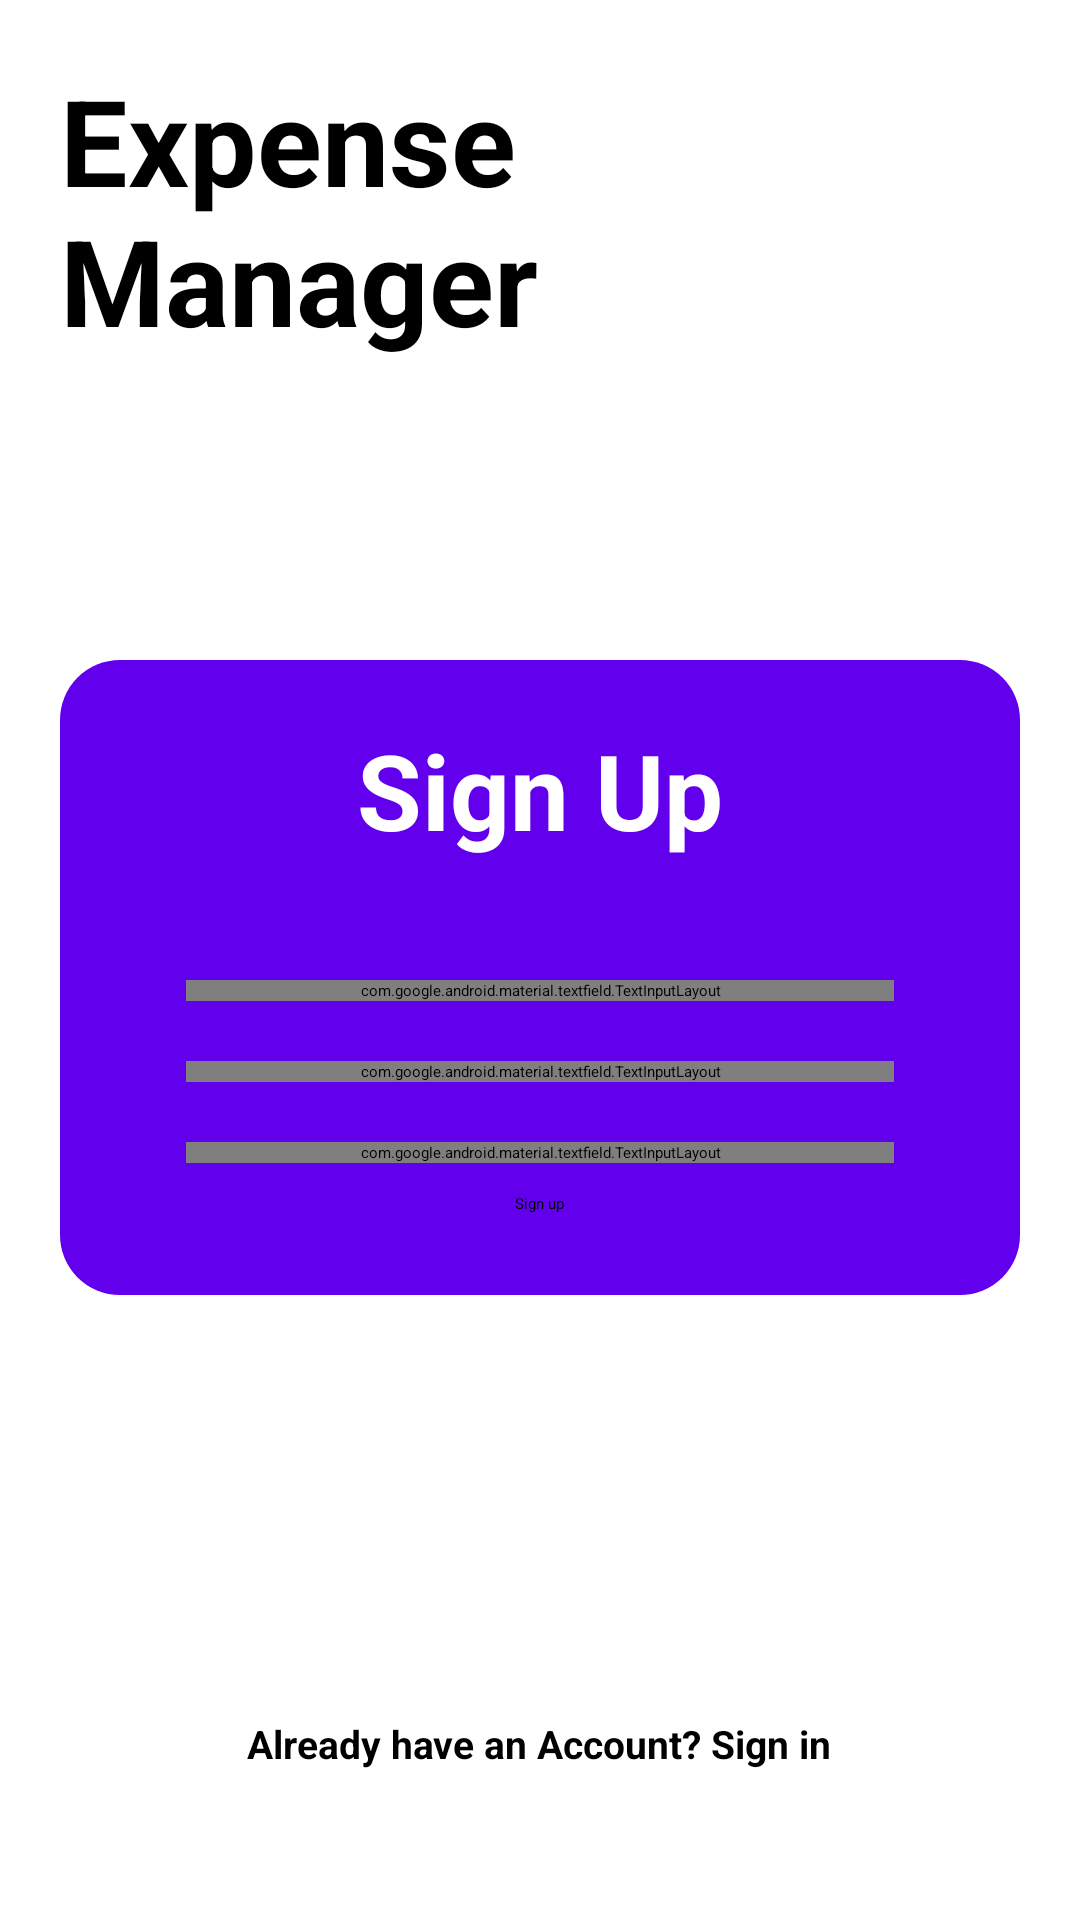

Write the Android layout XML for this screen, with the resource values it uses.
<!-- AndroidManifest.xml: application theme Theme.ExpenseManager -->
<!-- res/layout/signup_page.xml -->
<?xml version="1.0" encoding="utf-8"?>
<androidx.constraintlayout.widget.ConstraintLayout xmlns:android="http://schemas.android.com/apk/res/android"
    xmlns:app="http://schemas.android.com/apk/res-auto"
    xmlns:tools="http://schemas.android.com/tools"
    android:layout_width="match_parent"
    android:layout_height="match_parent">

    <RelativeLayout
        android:layout_width="match_parent"
        android:layout_height="match_parent"
        tools:context=".MainActivity">
        <TextView
            android:id="@+id/title"
            android:layout_width="wrap_content"
            android:layout_height="wrap_content"
            android:text="Expense Manager"
            android:textColor="@color/black"
            android:layout_margin="20dp"
            android:layout_centerHorizontal="true"
            android:textStyle="bold"
            android:textSize="40dp"
            />

        <RelativeLayout
            style="@style/RoundedBoxWithShadow"
            android:layout_width="match_parent"
            android:layout_height="wrap_content"
            android:layout_below="@id/title"
            android:layout_marginStart="20dp"
            android:layout_marginTop="80dp"
            android:layout_marginEnd="20dp"
            android:layout_marginBottom="20dp"
            android:paddingTop="0dp"
            android:paddingEnd="22dp"
            android:paddingStart="22dp"
            android:paddingBottom="22dp">

            <TextView
                android:id="@+id/signup_title"
                android:layout_width="match_parent"
                android:layout_height="wrap_content"
                android:layout_marginStart="20dp"
                android:layout_marginTop="20dp"
                android:layout_marginEnd="20dp"
                android:layout_marginBottom="20dp"
                android:gravity="center"
                android:text="Sign Up"
                android:textColor="@color/white"
                android:textSize="35dp"
                android:textStyle="bold" />

            <com.google.android.material.textfield.TextInputLayout
                android:id="@+id/username_layout"
                android:layout_width="match_parent"
                android:layout_height="wrap_content"
                android:layout_below="@id/signup_title"
                android:layout_marginStart="20dp"
                android:layout_marginTop="20dp"
                android:layout_marginEnd="20dp"
                android:hint="Username"
                app:hintEnabled="true"
                app:boxBackgroundColor="@color/white"
                app:endIconMode="custom"
                app:endIconDrawable="@drawable/ic_username"
                app:errorEnabled="true">

                <com.google.android.material.textfield.TextInputEditText
                    android:id="@+id/username"
                    android:layout_width="match_parent"
                    android:layout_height="wrap_content"
                    android:inputType="text"
                    />
            </com.google.android.material.textfield.TextInputLayout>

            <com.google.android.material.textfield.TextInputLayout
                android:id="@+id/email_layout"
                android:layout_width="match_parent"
                android:layout_height="wrap_content"
                android:layout_below="@id/username_layout"
                android:layout_marginStart="20dp"
                android:layout_marginTop="20dp"
                android:layout_marginEnd="20dp"
                android:hint="Email"
                app:hintEnabled="true"
                app:boxBackgroundColor="@color/white"
                app:endIconMode="custom"
                app:endIconDrawable="@drawable/ic_email"
                app:errorEnabled="true">

                <com.google.android.material.textfield.TextInputEditText
                    android:id="@+id/email"
                    android:layout_width="match_parent"
                    android:layout_height="wrap_content"
                    android:inputType="textEmailAddress" />
            </com.google.android.material.textfield.TextInputLayout>

            <com.google.android.material.textfield.TextInputLayout
                android:id="@+id/password_layout"
                android:layout_below="@+id/email_layout"
                android:layout_width="match_parent"
                android:layout_height="wrap_content"
                android:layout_marginStart="20dp"
                android:layout_marginTop="20dp"
                android:layout_marginEnd="20dp"
                android:hint="Password"
                app:endIconMode="password_toggle"
                app:hintEnabled="true"
                app:boxBackgroundColor="@color/white"
                app:errorEnabled="true">

                <com.google.android.material.textfield.TextInputEditText
                    android:id="@+id/password"
                    android:layout_width="match_parent"
                    android:layout_height="wrap_content"
                    android:inputType="textPassword"
                    />
            </com.google.android.material.textfield.TextInputLayout>

                <Button
                    android:id="@+id/signup_btn"
                    android:layout_width="wrap_content"
                    android:layout_height="wrap_content"
                    android:layout_below="@id/password_layout"
                    android:layout_centerHorizontal="true"
                    android:layout_marginTop="10dp"
                    android:layout_marginBottom="5dp"
                    android:backgroundTint="@color/design_default_color_on_secondary"
                    android:text="Sign up" />


        </RelativeLayout>

        <Button
            android:id="@+id/signin"
            android:layout_width="wrap_content"
            android:layout_height="wrap_content"
            android:layout_alignParentBottom="true"
            android:layout_centerHorizontal="true"
            android:layout_marginTop="300dp"
            android:layout_marginBottom="50dp"
            android:background="?android:attr/selectableItemBackground"
            android:text="Already have an Account? Sign in"
            android:textColor="@color/black"
            android:textSize="13sp"
            android:textStyle="bold" />
    </RelativeLayout>
</androidx.constraintlayout.widget.ConstraintLayout>
<!-- resources referenced by this layout -->
<resources>
  <color name="black">#FF000000</color>
  <color name="white">#FFFFFFFF</color>
  <style name="RoundedBoxWithShadow">
          <item name="android:background">@drawable/shadow_box</item>
          <item name="android:elevation">8dp</item> 
      </style>
  <!-- drawable shadow_box (drawable) -->
  <shape xmlns:android="http://schemas.android.com/apk/res/android" android:shape="rectangle">
      <solid android:color="@color/purple_500" />
      <corners android:radius="20dp" />
  </shape>
  <color name="purple_500">#FF6200EE</color>
</resources>
